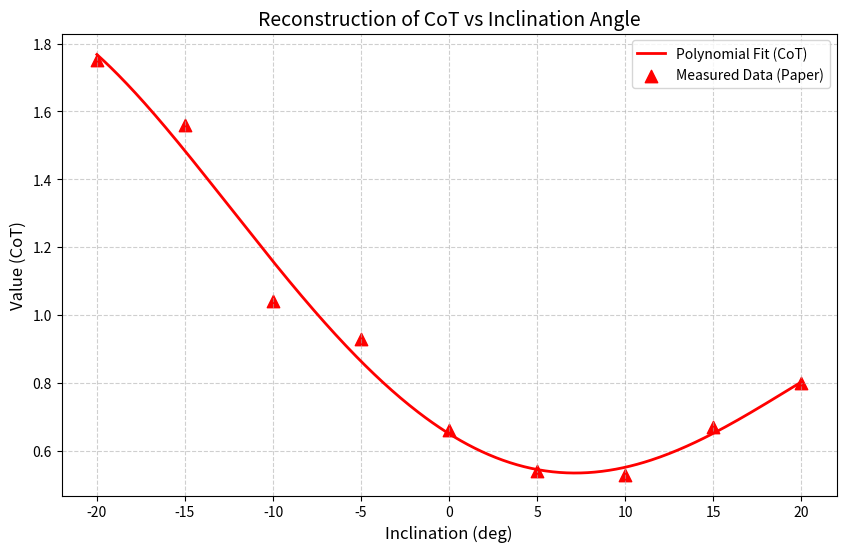

Reproduce this figure in Python.
import numpy as np
import matplotlib.pyplot as plt

def calculate_paper_cot(slope_deg):
    """
    논문 Fig 4의 빨간색 CoT 곡선을 재현하는 4차 다항식 함수
    """
    # 계수 설정 (앞서 추출한 회귀 계수)
    a = -1.53e-06
    b = 2.07e-05
    c = 2.20e-03
    d = -3.24e-02
    e = 0.65
    
    # 4차 다항식 계산
    cot = (a * slope_deg**4) + (b * slope_deg**3) + (c * slope_deg**2) + (d * slope_deg) + e
    return cot

# 1. 그래프를 그릴 데이터 생성 (-20도부터 20도까지 400개의 점)
x_range = np.linspace(-20, 20, 400)
y_cot = calculate_paper_cot(x_range)

# 2. 논문에 표시된 실제 데이터 포인트 (검증용 삼각형 마커)
measured_x = np.array([-20, -15, -10, -5, 0, 5, 10, 15, 20])
measured_y = np.array([1.75, 1.56, 1.04, 0.93, 0.66, 0.54, 0.53, 0.67, 0.8])

# 3. 그래프 그리기
plt.figure(figsize=(10, 6))

# 회귀 곡선 (빨간색 실선)
plt.plot(x_range, y_cot, color='red', linewidth=2, label='Polynomial Fit (CoT)')

# 실제 데이터 포인트 (빨간색 삼각형)
plt.scatter(measured_x, measured_y, color='red', marker='^', s=80, label='Measured Data (Paper)')

# 그래프 스타일 설정 (논문과 유사하게)
plt.title('Reconstruction of CoT vs Inclination Angle', fontsize=14)
plt.xlabel('Inclination (deg)', fontsize=12)
plt.ylabel('Value (CoT)', fontsize=12)
plt.xticks(np.arange(-20, 21, 5)) # x축 간격을 5도로 설정
plt.grid(True, linestyle='--', alpha=0.6)
plt.legend()

# 최저점(에너지 효율이 가장 좋은 지점) 표시
min_idx = np.argmin(y_cot)
# plt.annotate(f'Min CoT: {y_cot[min_idx]:.2f} at {x_range[min_idx]:.1f}°', 
#              xy=(x_range[min_idx], y_cot[min_idx]), 
#              xytext=(x_range[min_idx]+2, y_cot[min_idx]+0.2),
#              arrowprops=dict(facecolor='black', shrink=0.05, width=1, headwidth=5))

plt.show()
